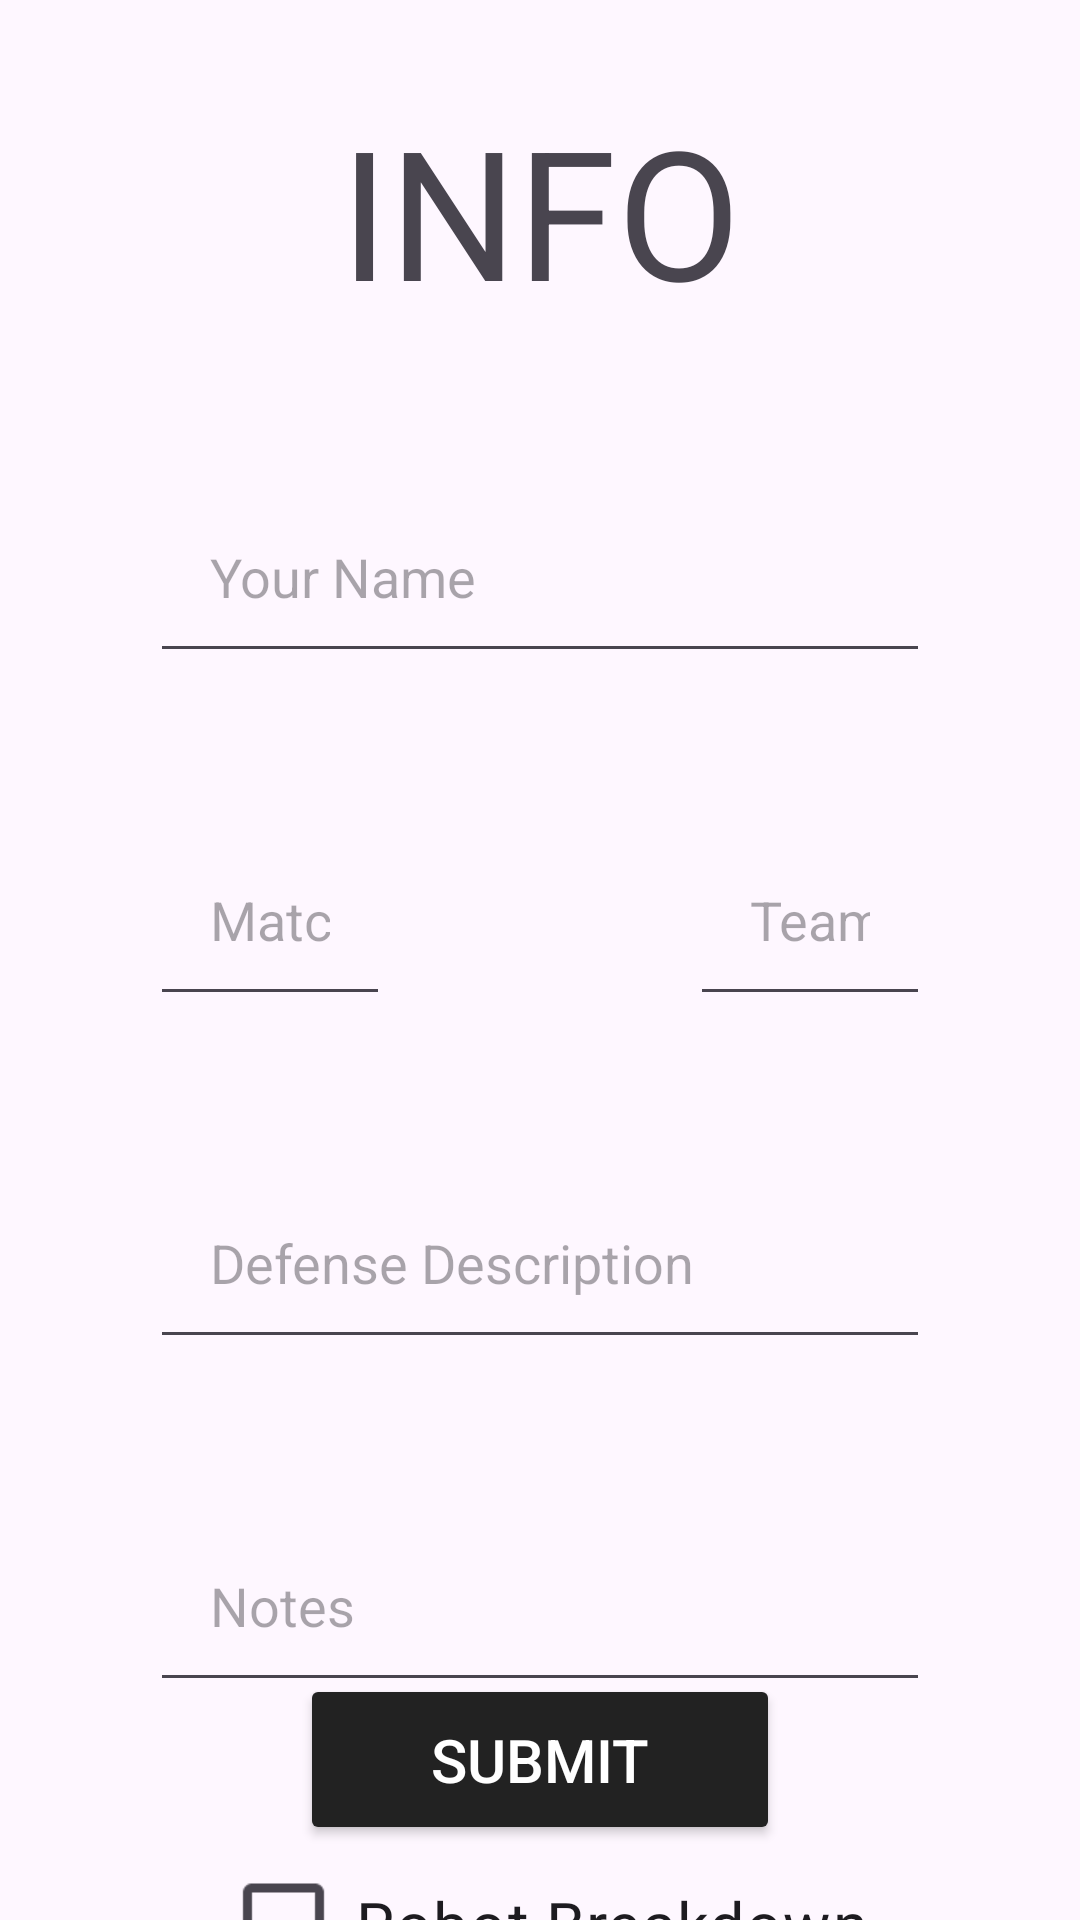

Here is an Android app screen rendered from its layout file. Give the layout XML and the strings, colors and styles it references.
<!-- AndroidManifest.xml: application theme Theme.SkyScout -->
<!-- res/layout/fragment_info_scout.xml -->
<?xml version="1.0" encoding="utf-8"?>
<androidx.constraintlayout.widget.ConstraintLayout xmlns:android="http://schemas.android.com/apk/res/android"
    xmlns:tools="http://schemas.android.com/tools"
    android:layout_width="match_parent"
    android:layout_height="match_parent"
    xmlns:app="http://schemas.android.com/apk/res-auto"
    tools:context=".ui.AutonScoutFragment">

    <TextView
        android:id="@+id/title"
        android:layout_width="wrap_content"
        android:layout_height="wrap_content"

        android:text="@string/info_scout_info"
        android:textSize="60sp"
        android:textAlignment="center"
        android:layout_margin="30dp"
        app:layout_constraintStart_toStartOf="parent"
        app:layout_constraintEnd_toEndOf="parent"
        app:layout_constraintTop_toTopOf="parent"/>

    <EditText
        android:id="@+id/scout_name_input"
        android:layout_width="match_parent"
        android:layout_height="wrap_content"
        android:inputType="textNoSuggestions"
        android:hint="@string/info_fragment_your_name"
        android:layout_margin="50dp"
        android:padding="20dp"
        android:imeOptions="actionDone"
        android:maxLines="1"

        app:layout_constraintTop_toBottomOf="@id/title"
        app:layout_constraintStart_toStartOf="parent"
        app:layout_constraintEnd_toEndOf="parent"/>

    <EditText
        android:id="@+id/team_number_input"
        android:layout_width="0dp"
        android:layout_height="wrap_content"
        android:inputType="number"
        android:hint="@string/info_fragment_team_number"
        android:layout_margin="50dp"
        android:padding="20dp"
        android:imeOptions="actionDone"
        android:maxLines="1"

        app:layout_constraintTop_toBottomOf="@id/scout_name_input"
        app:layout_constraintStart_toEndOf="@id/match_number_input"
        app:layout_constraintEnd_toEndOf="parent"/>


    <EditText
        android:id="@+id/match_number_input"
        android:layout_width="0dp"
        android:layout_height="wrap_content"
        android:inputType="number"
        android:hint="@string/info_fragment_match_number"
        android:layout_margin="50dp"
        android:padding="20dp"
        android:imeOptions="actionDone"
        android:maxLines="1"

        app:layout_constraintTop_toBottomOf="@id/scout_name_input"
        app:layout_constraintStart_toStartOf="parent"
        app:layout_constraintEnd_toStartOf="@id/team_number_input" />

    <EditText
        android:id="@+id/defense_description_input"
        android:layout_width="match_parent"
        android:layout_height="wrap_content"
        android:inputType="text"
        android:hint="@string/info_fragment_defense_description"
        android:layout_margin="50dp"
        android:padding="20dp"
        android:imeOptions="actionDone"
        android:maxLines="1"

        app:layout_constraintTop_toBottomOf="@id/match_number_input"
        app:layout_constraintStart_toStartOf="parent"
        app:layout_constraintEnd_toEndOf="parent"/>

    <EditText
        android:id="@+id/notes_input"
        android:layout_width="match_parent"
        android:layout_height="wrap_content"
        android:inputType="text"
        android:hint="@string/info_fragment_notes"
        android:layout_margin="50dp"
        android:padding="20dp"
        android:imeOptions="actionDone"
        android:maxLines="1"

        app:layout_constraintTop_toBottomOf="@id/defense_description_input"
        app:layout_constraintStart_toStartOf="parent"
        app:layout_constraintEnd_toEndOf="parent"/>

    <CheckBox
        android:id="@+id/robot_breakdown_checkbox"
        android:layout_width="wrap_content"
        android:layout_height="wrap_content"
        android:layout_margin="50dp"
        android:scaleX="1.5"
        android:scaleY="1.5"
        android:text="@string/info_fragment_robot_breakdown"

        app:layout_constraintStart_toStartOf="parent"
        app:layout_constraintEnd_toEndOf="parent"
        app:layout_constraintTop_toBottomOf="@id/notes_input"/>

    <Button
        android:id="@+id/submit_button"
        android:layout_width="match_parent"
        android:layout_height="wrap_content"
        android:text="@string/info_fragment_submit"
        android:textSize="20sp"
        android:textColor="@color/button_text"
        android:layout_marginHorizontal="100dp"
        android:layout_marginVertical="25dp"
        android:padding="15dp"
        android:backgroundTint="@color/submit_button"
        app:layout_constraintBottom_toBottomOf="parent"
        app:layout_constraintStart_toStartOf="parent"
        app:layout_constraintEnd_toEndOf="parent"/>



</androidx.constraintlayout.widget.ConstraintLayout>
<!-- resources referenced by this layout -->
<resources>
  <color name="button_text">#FFFFFFFF</color>
  <color name="submit_button">#222222</color>
  <string name="info_fragment_defense_description">Defense Description</string>
  <string name="info_fragment_match_number">Match Number</string>
  <string name="info_fragment_notes">Notes</string>
  <string name="info_fragment_robot_breakdown">Robot Breakdown</string>
  <string name="info_fragment_submit">Submit</string>
  <string name="info_fragment_team_number">Team Number</string>
  <string name="info_fragment_your_name">Your Name</string>
  <string name="info_scout_info">INFO</string>
  <style name="Theme.SkyScout" parent="Base.Theme.SkyScout" />
  <style name="Base.Theme.SkyScout" parent="Theme.Material3.DayNight.NoActionBar">
          
          
      </style>
</resources>
